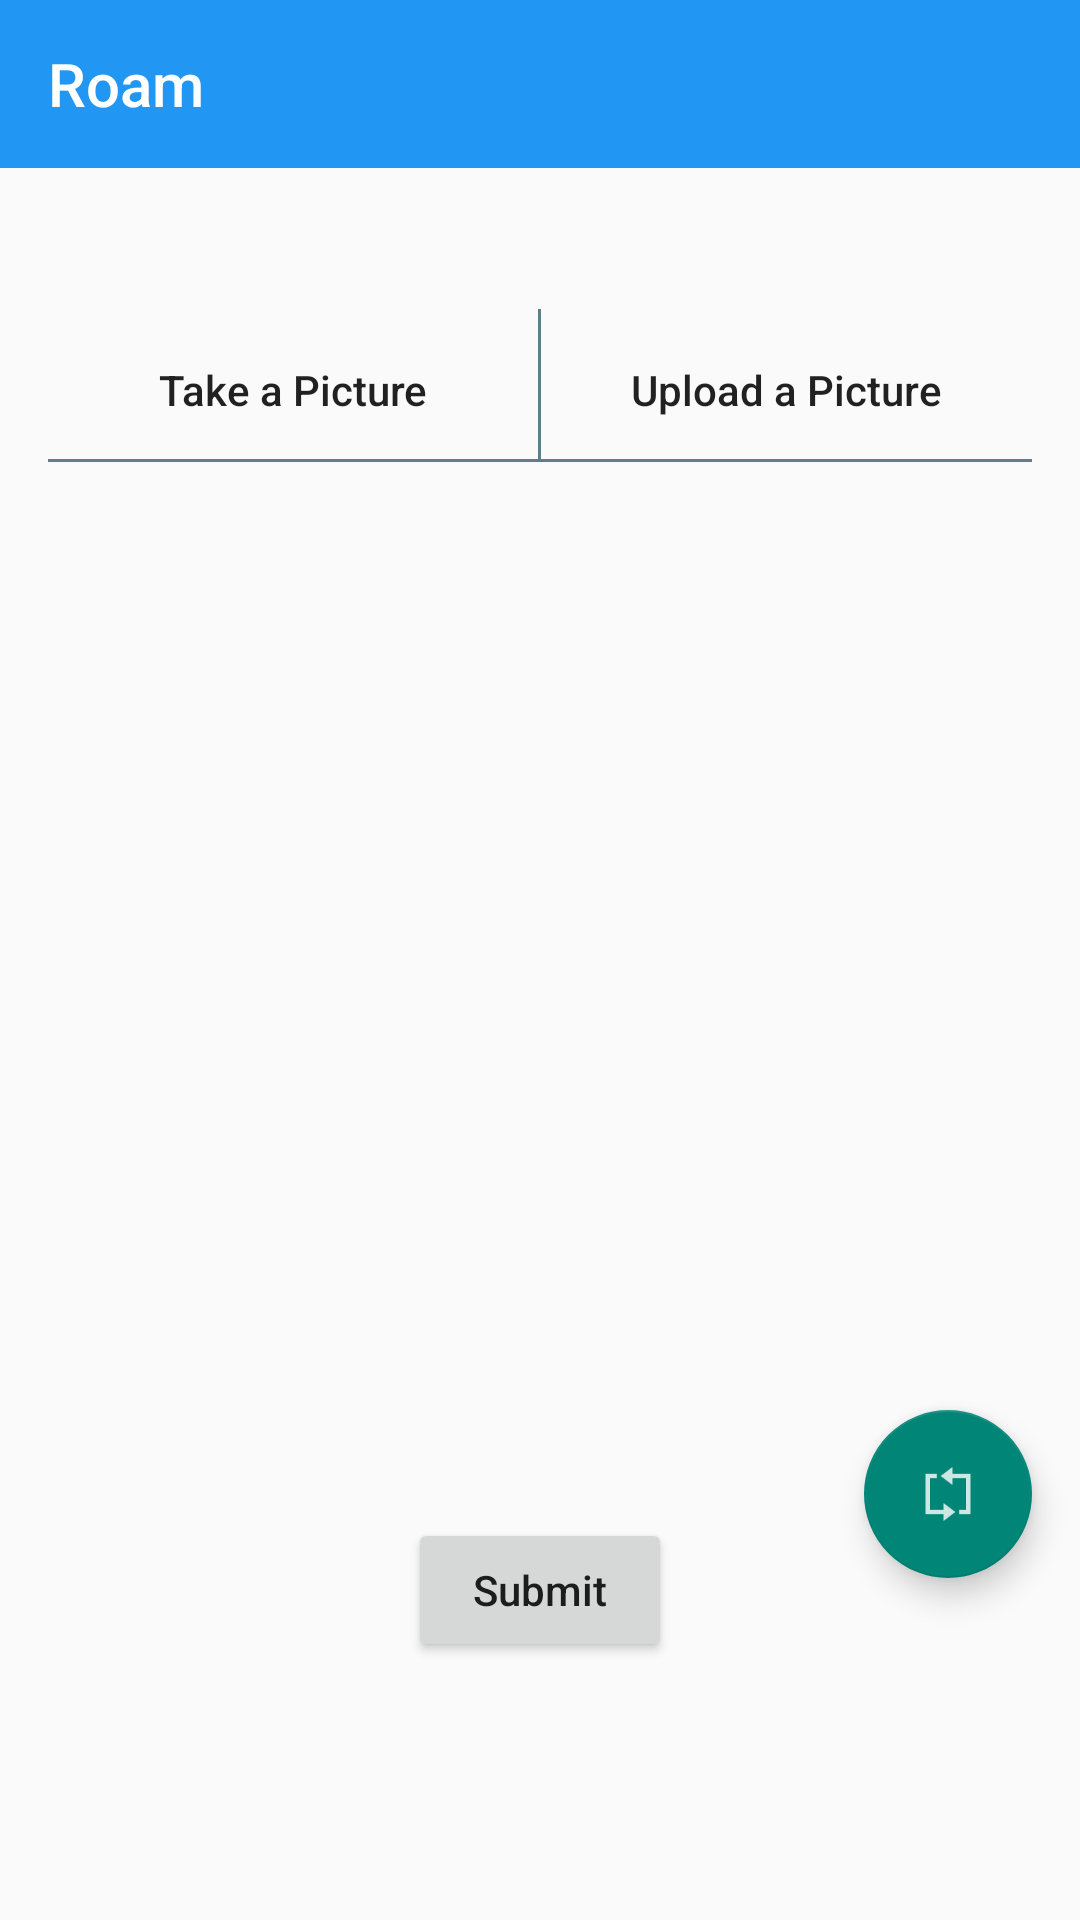

Layout XML and referenced resources for this Android screen:
<!-- AndroidManifest.xml: application theme AppTheme -->
<!-- res/layout/activity_camera.xml -->
<?xml version="1.0" encoding="utf-8"?>
<RelativeLayout xmlns:android="http://schemas.android.com/apk/res/android"
    xmlns:tools="http://schemas.android.com/tools"
    android:layout_width="match_parent"
    android:layout_height="match_parent"
    xmlns:app="http://schemas.android.com/apk/res-auto"
    tools:context="example.portfolioapp.CameraActivity">

    <android.support.v7.widget.Toolbar
        android:id="@+id/toolbar"
        android:minHeight="?attr/actionBarSize"
        android:layout_width="match_parent"
        android:layout_height="wrap_content"
        app:titleTextColor="@android:color/white"
        android:background="@color/colorPrimary">

        <TextView
            android:id="@+id/toolbar_title"
            android:layout_width="wrap_content"
            android:layout_height="wrap_content"
            android:text="@string/app_name"
            android:textColor="@android:color/white"
            style="@style/TextAppearance.AppCompat.Widget.ActionBar.Title"
            android:layout_gravity="left"
            />
    </android.support.v7.widget.Toolbar>

    <Button
        android:id="@+id/btnTake"
        android:layout_width="wrap_content"
        android:layout_height="wrap_content"
        android:onClick="onTakeClick"
        android:text="@string/take_a_picture"
        android:textAllCaps="false"
        android:background="@null"
        style="?android:attr/borderlessButtonStyle"
        android:layout_above="@+id/ivPreview"
        android:layout_alignParentLeft="true"
        android:layout_alignParentStart="true"
        android:layout_marginLeft="16dp"
        android:layout_toLeftOf="@+id/tvVerticalDivder"
        android:layout_toStartOf="@+id/tvVerticalDivder" />

    <Button
        android:id="@+id/btnUpload"
        android:layout_width="wrap_content"
        android:layout_height="wrap_content"
        android:onClick="onUploadClick"
        android:text="@string/upload_a_picture"
        android:textAllCaps="false"
        android:background="@null"
        style="?android:attr/borderlessButtonStyle"
        android:layout_above="@+id/ivPreview"
        android:layout_alignParentRight="true"
        android:layout_alignParentEnd="true"
        android:layout_toEndOf="@+id/tvVerticalDivder"
        android:layout_marginRight="16dp"
        android:layout_toRightOf="@+id/tvVerticalDivder" />

    <TextView
        android:layout_width="match_parent"
        android:layout_height="1dp"
        android:background="@color/colorAccent"
        android:id="@+id/tvDivider"
        android:layout_above="@+id/ivPreview"
        android:layout_alignLeft="@+id/toolbar"
        android:layout_alignStart="@+id/toolbar"
        android:layout_marginLeft="16dp"
        android:layout_marginRight="16dp" />

    <TextView
        android:layout_width="1dp"
        android:layout_height="50dp"
        android:background="@color/colorAccent"
        android:id="@+id/tvVerticalDivder"
        android:layout_above="@+id/tvDivider"
        android:layout_centerHorizontal="true" />

    <ImageView
        android:id="@+id/ivPreview"
        android:layout_width="match_parent"
        android:layout_height="300dp"
        android:layout_centerHorizontal="true"
        android:layout_centerVertical="true"
        android:layout_marginTop="16dp"
        android:layout_marginLeft="16dp"
        android:layout_marginRight="16dp" />

    <android.support.design.widget.FloatingActionButton
        android:src="@drawable/ic_rotate"
        app:fabSize="normal"
        android:layout_width="wrap_content"
        android:layout_height="wrap_content"
        android:id="@+id/fabRotate"
        android:onClick="onRotateClick"
        android:layout_below="@+id/ivPreview"
        android:layout_alignRight="@+id/btnUpload"
        android:layout_alignEnd="@+id/btnUpload" />

    <Button
        android:id="@+id/btnSave"
        android:layout_width="wrap_content"
        android:layout_height="wrap_content"
        android:onClick="onSubmitClick"
        android:text="@string/submit"
        android:textAllCaps="false"
        android:layout_below="@+id/ivPreview"
        android:layout_centerHorizontal="true"
        android:layout_marginTop="36dp" />

</RelativeLayout>
<!-- resources referenced by this layout -->
<resources>
  <color name="colorAccent">#607D8B</color>
  <color name="colorPrimary">#2196F3</color>
  <!-- drawable ic_rotate: png bitmap (drawable-hdpi, 302 bytes) -->
  <string name="app_name">Roam</string>
  <string name="submit">Submit</string>
  <string name="take_a_picture">Take a Picture</string>
  <string name="upload_a_picture">Upload a Picture</string>
  <style name="AppTheme" parent="Theme.AppCompat.Light.NoActionBar">
      </style>
</resources>
